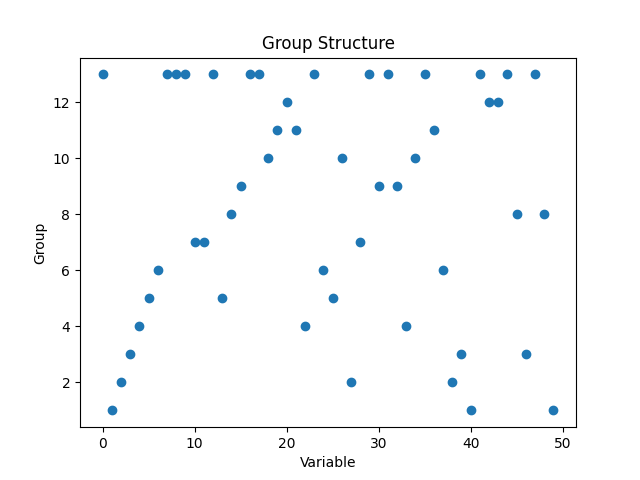

Data behind this chart, as committed beside it:
Variable, Group0, 13
1, 1
2, 2
3, 3
4, 4
5, 5
6, 6
7, 13
8, 13
9, 13
10, 7
11, 7
12, 13
13, 5
14, 8
15, 9
16, 13
17, 13
18, 10
19, 11
20, 12
21, 11
22, 4
23, 13
24, 6
25, 5
26, 10
27, 2
28, 7
29, 13
30, 9
31, 13
32, 9
33, 4
34, 10
35, 13
36, 11
37, 6
38, 2
39, 3
40, 1
41, 13
42, 12
43, 12
44, 13
45, 8
46, 3
47, 13
48, 8
49, 1
